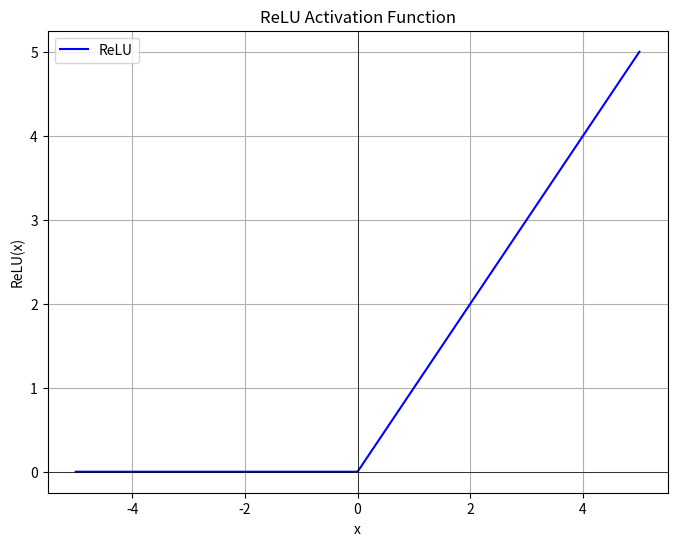

This chart was generated by the following Python code:
import numpy as np
import matplotlib.pyplot as plt

# 定义 ReLU 激活函数
def relu(x):
    return np.maximum(0, x)

# 生成 x 值
x = np.linspace(-5, 5, 400)

# 计算 y 值
y = relu(x)

# 创建图像
plt.figure(figsize=(8, 6))
plt.plot(x, y, label='ReLU', color='blue')
plt.title('ReLU Activation Function')
plt.xlabel('x')
plt.ylabel('ReLU(x)')
plt.grid(True)
plt.axhline(0, color='black',linewidth=0.5)
plt.axvline(0, color='black',linewidth=0.5)
plt.legend()
plt.show()
